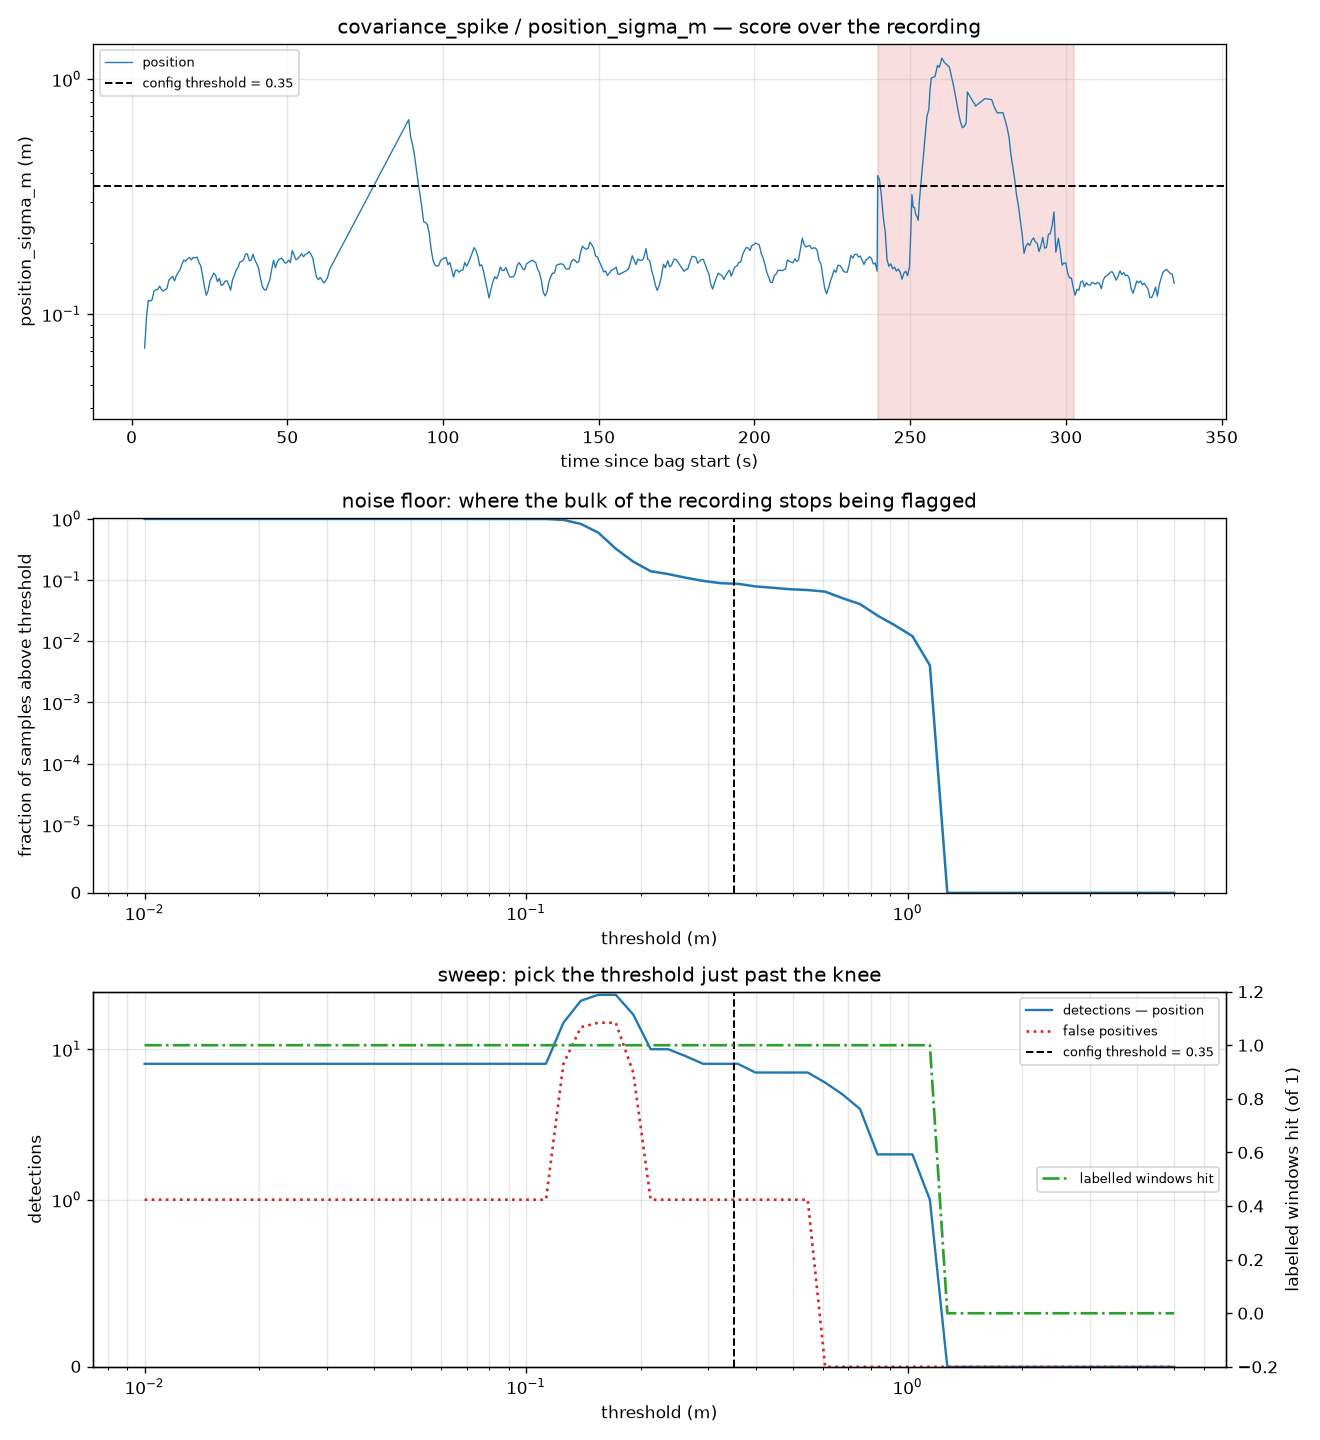

Source data for this figure (header and first rows):
threshold, n_detections, n_position, frac_samples_over, flagged_s, n_false_positive, n_windows_hit
0.01, 8, 8, 0.998, 291.6, 1, 1
0.01111, 8, 8, 0.998, 291.6, 1, 1
0.01235, 8, 8, 0.998, 291.6, 1, 1
0.01372, 8, 8, 0.998, 291.6, 1, 1
0.01524, 8, 8, 0.998, 291.6, 1, 1
0.01693, 8, 8, 0.998, 291.6, 1, 1
0.01881, 8, 8, 0.998, 291.6, 1, 1
0.0209, 8, 8, 0.998, 291.6, 1, 1
0.02323, 8, 8, 0.998, 291.6, 1, 1
0.02581, 8, 8, 0.998, 291.6, 1, 1
0.02867, 8, 8, 0.998, 291.6, 1, 1
0.03186, 8, 8, 0.998, 291.6, 1, 1
0.0354, 8, 8, 0.998, 291.6, 1, 1
0.03933, 8, 8, 0.998, 291.6, 1, 1
0.0437, 8, 8, 0.998, 291.6, 1, 1
0.04855, 8, 8, 0.998, 291.6, 1, 1
0.05394, 8, 8, 0.998, 291.6, 1, 1
0.05993, 8, 8, 0.998, 291.6, 1, 1
0.06659, 8, 8, 0.998, 291.6, 1, 1
0.07399, 8, 8, 0.996, 291, 1, 1
0.08221, 8, 8, 0.996, 291, 1, 1
0.09134, 8, 8, 0.996, 291, 1, 1
0.1015, 8, 8, 0.9939, 290.4, 1, 1
0.1128, 8, 8, 0.9939, 290.4, 1, 1
0.1253, 15, 15, 0.9616, 276, 8, 1
0.1392, 21, 21, 0.8263, 232.2, 14, 1
0.1547, 23, 23, 0.5939, 159.4, 15, 1
0.1718, 23, 23, 0.3253, 78.4, 15, 1
0.1909, 17, 17, 0.2, 46.2, 7, 1
0.2121, 10, 10, 0.1394, 33, 1, 1
0.2357, 10, 10, 0.1253, 29.6, 1, 1
0.2619, 9, 9, 0.1091, 24.8, 1, 1
0.291, 8, 8, 0.09697, 22.4, 1, 1
0.3233, 8, 8, 0.08889, 21.2, 1, 1
0.3592, 8, 8, 0.08687, 20.6, 1, 1
0.3991, 7, 7, 0.07879, 18.8, 1, 1
0.4434, 7, 7, 0.07475, 17.6, 1, 1
0.4927, 7, 7, 0.07071, 16.4, 1, 1
0.5474, 7, 7, 0.06869, 15.8, 1, 1
0.6082, 6, 6, 0.06465, 14.6, 0, 1
0.6758, 5, 5, 0.05051, 9.999, 0, 1
0.7509, 4, 4, 0.0404, 6.999, 0, 1
0.8343, 2, 2, 0.02626, 4.8, 0, 1
0.9269, 2, 2, 0.01818, 4.2, 0, 1
1.03, 2, 2, 0.01212, 2.8, 0, 1
1.144, 1, 1, 0.00404, 0.8000, 0, 1
1.271, 0, 0, 0, 0.0000, 0, 0
1.413, 0, 0, 0, 0.0000, 0, 0
1.57, 0, 0, 0, 0.0000, 0, 0
1.744, 0, 0, 0, 0.0000, 0, 0
1.938, 0, 0, 0, 0.0000, 0, 0
2.153, 0, 0, 0, 0.0000, 0, 0
2.392, 0, 0, 0, 0.0000, 0, 0
2.658, 0, 0, 0, 0.0000, 0, 0
2.953, 0, 0, 0, 0.0000, 0, 0
3.281, 0, 0, 0, 0.0000, 0, 0
3.645, 0, 0, 0, 0.0000, 0, 0
4.05, 0, 0, 0, 0.0000, 0, 0
4.5, 0, 0, 0, 0.0000, 0, 0
5, 0, 0, 0, 0.0000, 0, 0
